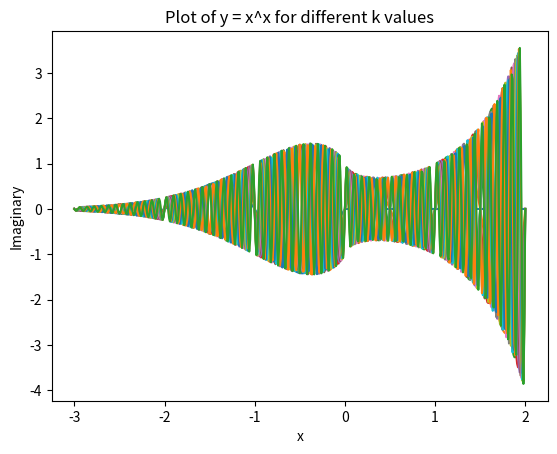

Write the Python code that produced this figure.
import matplotlib.pyplot as plt
import numpy as np
from mpl_toolkits.mplot3d import Axes3D

# Define the x range for x > 0 and x < 0
x_positive = np.linspace(0.01, 2.0, 200)
x_negative = np.linspace(-3.0, -0.01, 300)

# Define the k values
k_values = [0, 1, 2, 3, 4, 5, 6, 7, 8, 9, 10, 11, 12]

# Create a 3D plot
fig = plt.figure()
ax = fig.add_subplot(111, projection="3d")

# Calculate and plot y for each k value
for k in k_values:
    # Calculate y for x > 0, y = |x|^x * e^(i2πkx)
    y_positive = np.abs(x_positive) ** x_positive * np.exp(
        1j * 2 * np.pi * k * x_positive
    )

    # Calculate y for x < 0, y = |x|^x * e^(i(2πk+π)x)
    y_negative = np.abs(x_negative) ** x_negative * np.exp(
        1j * (2 * np.pi * k + np.pi) * x_negative
    )

    # Concatenate the x and y values
    x = np.concatenate((x_negative, x_positive))
    y = np.concatenate((y_negative, y_positive))

    # Calculate the real and imaginary parts of y
    y_real = np.real(y)
    y_imag = np.imag(y)

    # Plot the real and imaginary parts together
    ax.plot(x, y_real, y_imag, label=f"y = x^x, k={k}")

# Set labels and title
ax.set_xlabel("x")
ax.set_ylabel("Real")
ax.set_zlabel("Imaginary")
ax.set_title("3D plot of y = x^x for different k values")

# Show the legend
# ax.legend()

# Show the plot
plt.savefig("x-power-x.png")

# Clear the plot
plt.clf()

# Change the perspective to only view the imaginary parts
for k in k_values:
    # Calculate y for x > 0
    y_positive = np.abs(x_positive) ** x_positive * np.exp(
        1j * 2 * np.pi * k * x_positive
    )

    # Calculate y for x < 0
    y_negative = np.abs(x_negative) ** x_negative * np.exp(
        1j * (2 * np.pi * k + np.pi) * x_negative
    )

    # Concatenate the x and y values
    x = np.concatenate((x_negative, x_positive))
    y = np.concatenate((y_negative, y_positive))

    # Calculate the real and imaginary parts of y
    y_real = np.real(y)
    y_imag = np.imag(y)

    # Plot the real and imaginary parts together
    plt.plot(x, y_imag, label=f"y = x^x, k={k}")


# Set labels and title
plt.xlabel("x")
plt.ylabel("Imaginary")
plt.title("Plot of y = x^x for different k values")

# Show the legend
# plt.legend()

# Save the plot
plt.savefig("x-power-x-imaginary_vs_x.png")
